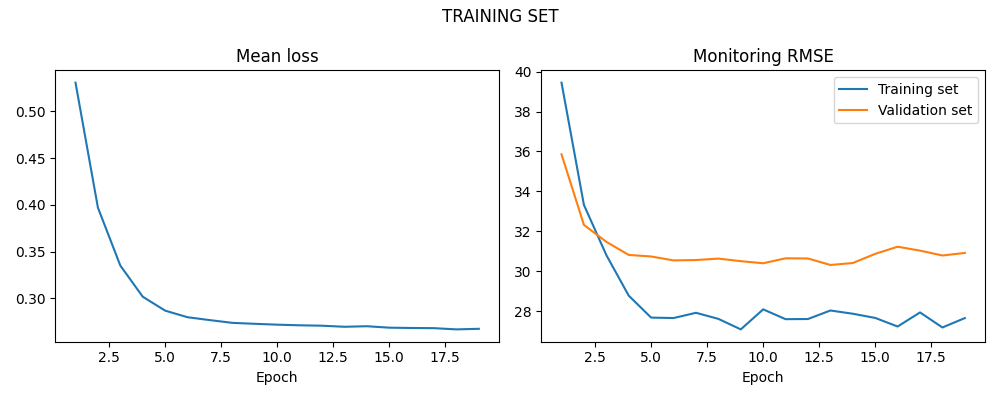

The data file committed next to this chart (first rows):
LOSS, LOSS_SIM, LOSS_VAL
0.5307, 39.45, 35.85
0.397, 33.32, 32.32
0.3351, 30.8, 31.47
0.3018, 28.77, 30.81
0.2869, 27.67, 30.73
0.2799, 27.65, 30.54
0.2768, 27.91, 30.55
0.2739, 27.61, 30.63
0.2728, 27.08, 30.5
0.2719, 28.08, 30.39
0.2713, 27.59, 30.64
0.2708, 27.6, 30.63
0.2697, 28.03, 30.31
0.2703, 27.86, 30.4
0.2687, 27.65, 30.86
0.2684, 27.22, 31.22
0.2682, 27.93, 31.03
0.2669, 27.17, 30.78
0.2675, 27.65, 30.91
